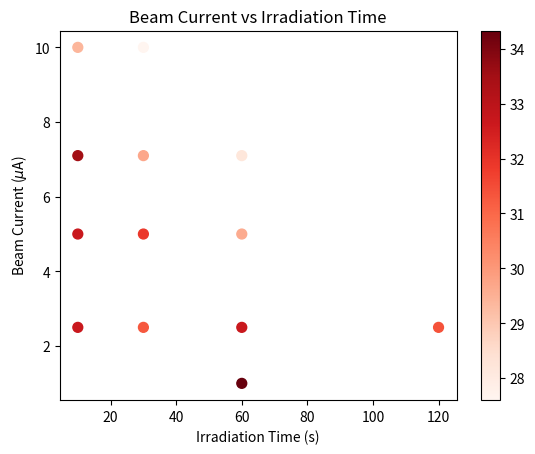

Python code for this plot:
import numpy as np
import matplotlib.pyplot as plt
import matplotlib as mpl






beamCur = [ 5, 5, 5, 10, 2.5, 2.5, 2.5, 2.5, 7.1, 7.1, 7.1 , 1, 10]
irradTime = [10, 30, 60, 10, 10, 120, 30, 60, 10, 60, 30, 60, 30]
storage = [32.7, 31.9, 29.6, 29.4, 32.7, 31.4, 31.3, 32.7, 33.5, 28.2, 29.7
           , 34.33, 27.6]
storageErr = [0.5, 0.3, 0.3, 0.3, 0.5, 0.4, 0.4, 0.4, 0.6, 0.2, 0.2, 0.7,
              0.2]

fig, ax = plt.subplots()
plt.scatter (irradTime, beamCur, c=storage, s= 50, cmap= mpl.cm.Reds)
plt.colorbar()
plt.title("Beam Current vs Irradiation Time")
plt.xlabel("Irradiation Time (s)")
plt.ylabel("Beam Current ($\mu$A)")
plt.show()
